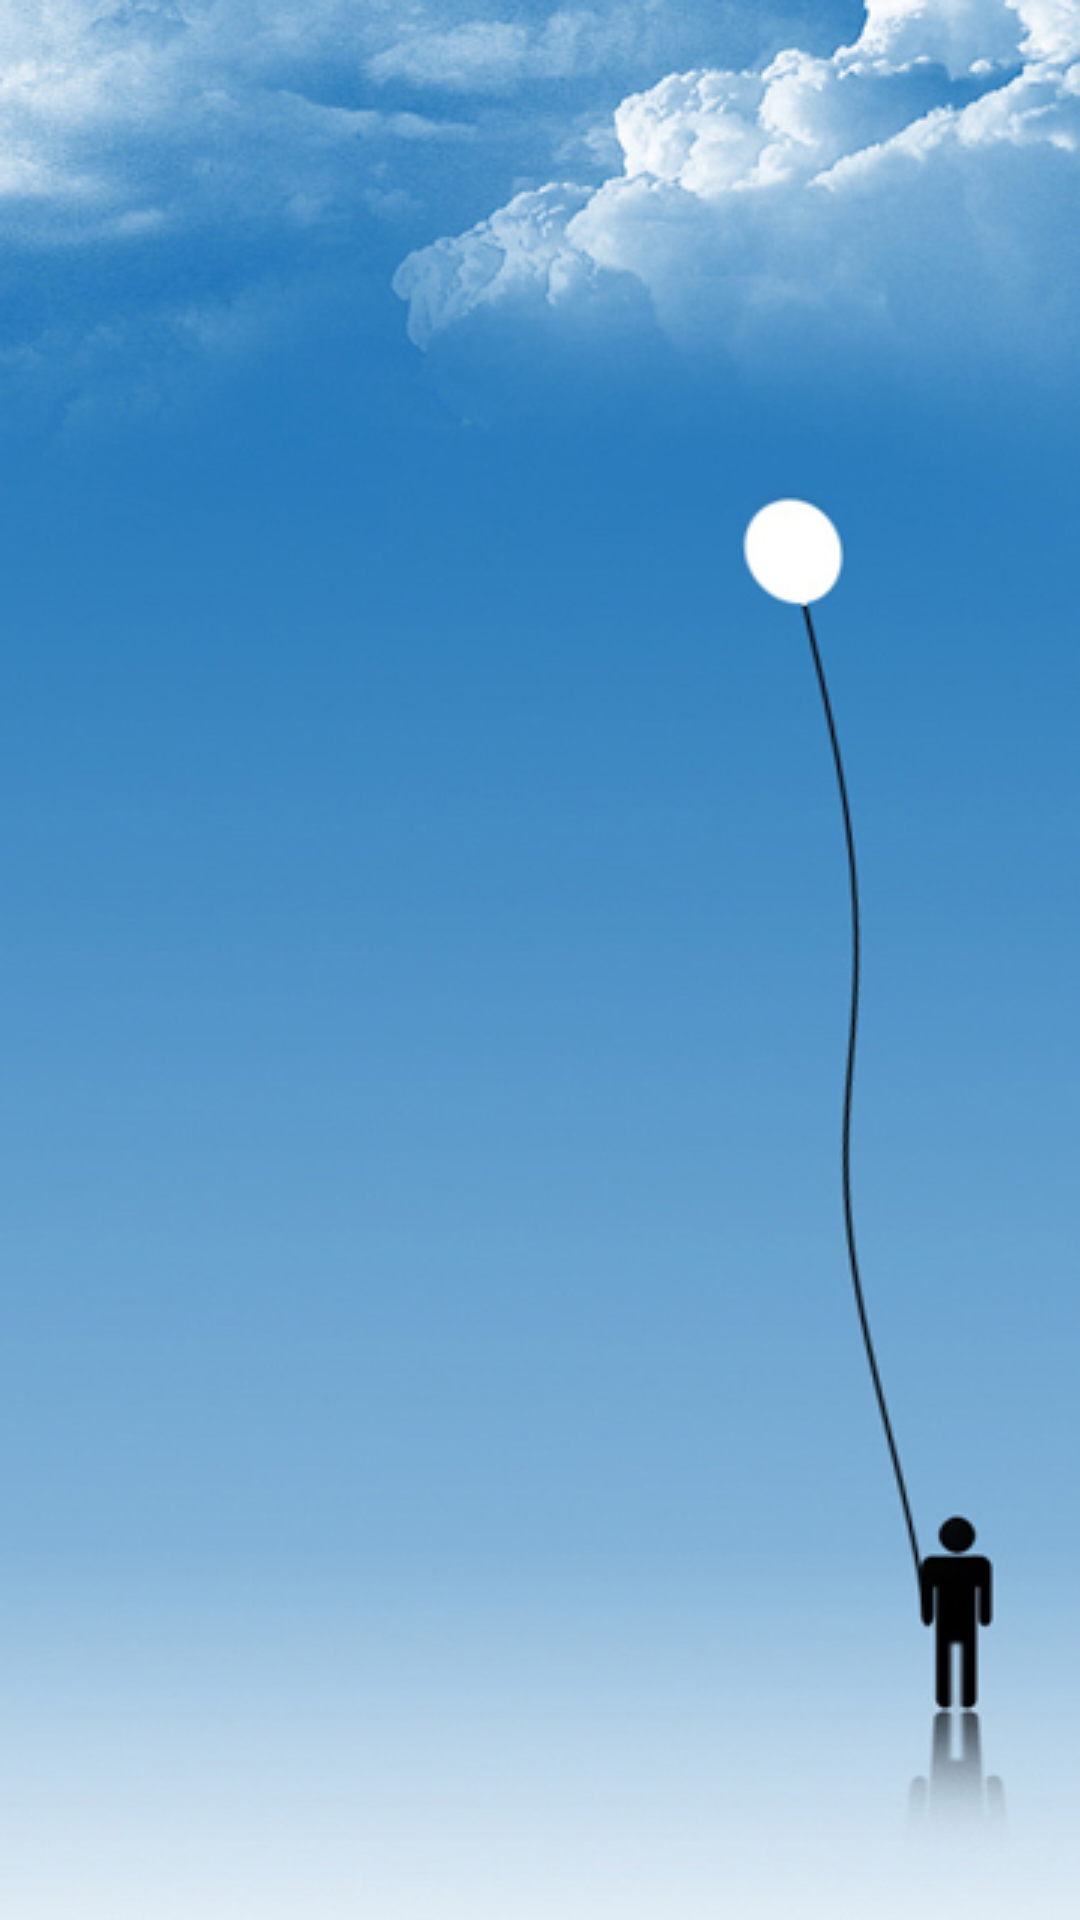

Write the Android layout XML for this screen, with the resource values it uses.
<!-- AndroidManifest.xml: application theme AppTheme -->
<!-- res/layout/activity_first.xml -->
<FrameLayout xmlns:android="http://schemas.android.com/apk/res/android"
    xmlns:tools="http://schemas.android.com/tools"
    android:id="@+id/container"
    android:layout_width="match_parent"
    android:layout_height="match_parent"
    android:background="@drawable/welcome"
    tools:context="com.main.letschat.FirstActivity"
    tools:ignore="MergeRootFrame" />
<!-- resources referenced by this layout -->
<resources>
  <!-- drawable welcome: jpg bitmap (drawable, 109357 bytes) -->
  <style name="AppTheme" parent="AppBaseTheme">
          
      </style>
  <style name="AppBaseTheme" parent="android:Theme.Light">
          
      </style>
</resources>
